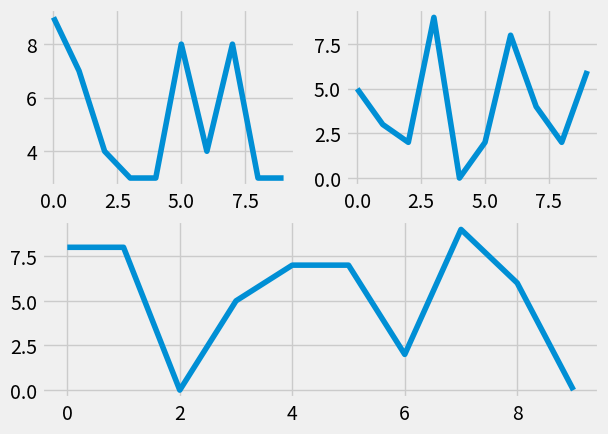

Recreate this plot in Python.
import matplotlib.pyplot as plt
import numpy as np
from matplotlib import style

style.use("fivethirtyeight")

fig = plt.figure()


def create_plots():
    xs = []
    ys = []

    for i in range(10):
        x = i
        y = np.random.randint(10)

        xs.append(x)
        ys.append(y)

    return xs, ys


ax1 = fig.add_subplot(221)
ax2 = fig.add_subplot(222)
ax3 = fig.add_subplot(212)

x, y = create_plots()
ax1.plot(x, y)
x, y = create_plots()
ax2.plot(x, y)
x, y = create_plots()
ax3.plot(x, y)
plt.show()